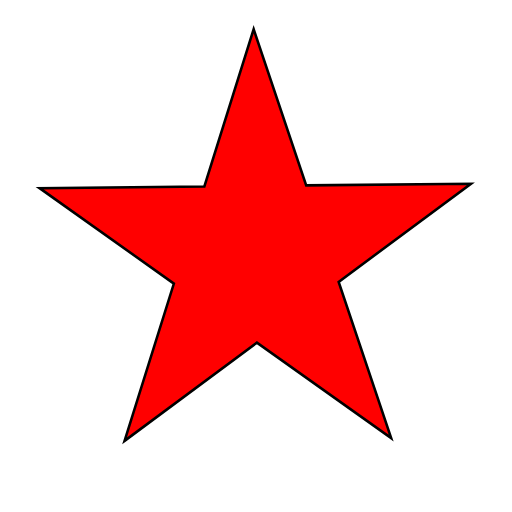
t = 0.00 s
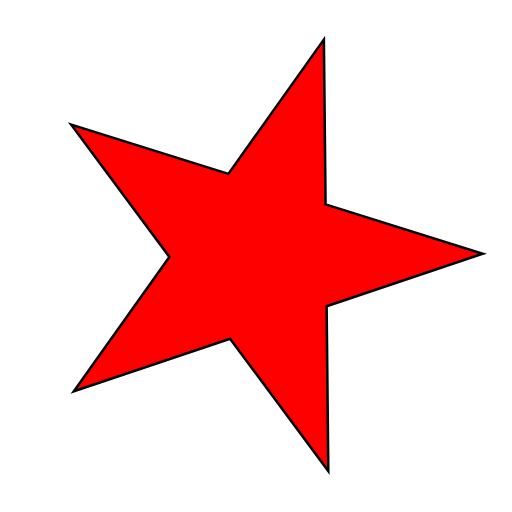
t = 0.50 s
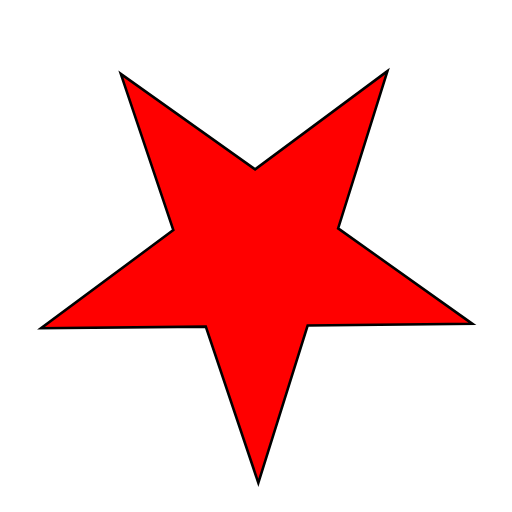
t = 1.00 s
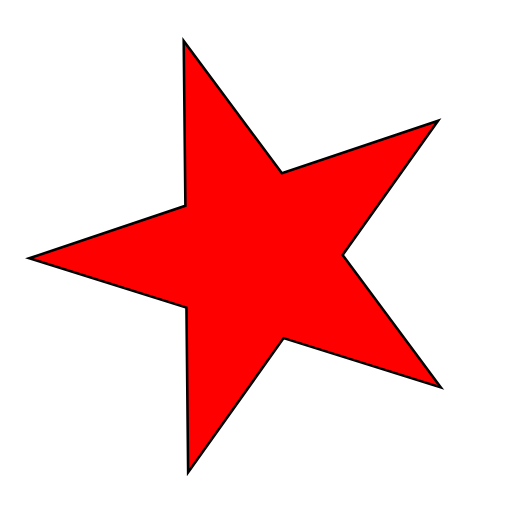
t = 1.50 s

The animated SVG that drew these frames (rendered in a browser with its animation timeline set to each time). Animation: 1 SMIL element (animateTransform=1); one cycle of 2.00 s, repeats indefinitely.

<svg width="200" height="200" viewBox="0 0 20 20" xmlns="http://www.w3.org/2000/svg">
  <polygon points="4.866,17.221 10.035,13.384 15.281,17.114 13.229,11.013 18.398,7.176 11.961,7.242 9.909,1.14 7.983,7.283 1.546,7.349 6.792,11.079"
           style="fill:red;stroke:black;stroke-width:0.1">
    <animateTransform attributeName="transform" attributeType="XML" type="rotate" from="0 10 10" to="360 10 10" dur="2s" repeatCount="indefinite"/>
  </polygon>
</svg>
